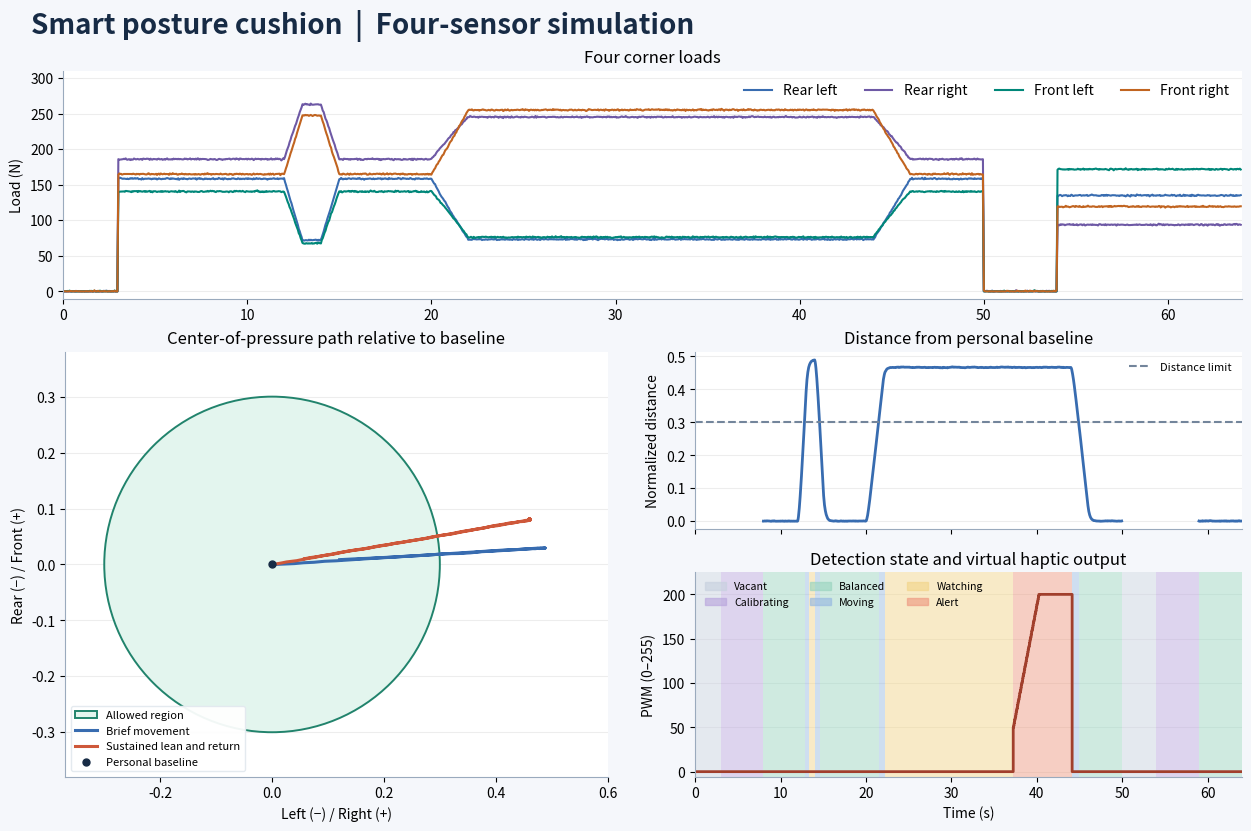

Write Python code to recreate this figure.
"""Simulate load sensing and haptic feedback for a seat cushion at 20 Hz."""

import argparse
import csv
from dataclasses import dataclass
from pathlib import Path

import matplotlib
import numpy as np

matplotlib.use("Agg")
from matplotlib import pyplot as plt
from matplotlib.patches import Circle, Patch


SAMPLE_RATE_HZ = 20
SEATED_LOAD_N = 50.0
NOISE_STD_N = 0.5
RANDOM_SEED = 42
TARE_FRAMES = 5 * SAMPLE_RATE_HZ
EMA_ALPHA = 0.2
DISTANCE_LIMIT = 0.30
SPEED_LIMIT_PER_S = 0.10
HOLD_FRAMES = 15 * SAMPLE_RATE_HZ
RAMP_FRAMES = 3 * SAMPLE_RATE_HZ
PWM_MIN = 50
PWM_MAX = 200

# Coordinates in sensor order: rear-left, rear-right, front-left, front-right.
SENSOR_XY = np.array([[-1, -1], [1, -1], [-1, 1], [1, 1]], dtype=float)


@dataclass(frozen=True)
class Scenario:
    time_s: np.ndarray
    phase: np.ndarray
    true_xy: np.ndarray
    loads_n: np.ndarray


@dataclass(frozen=True)
class Posture:
    baseline_xy: np.ndarray
    relative_xy: np.ndarray
    speed_per_s: np.ndarray
    steady_s: np.ndarray
    state: np.ndarray
    pwm: np.ndarray


def corner_loads(total_n: float, center_xy: np.ndarray) -> np.ndarray:
    """Distribute a vertical load among four corners with bilinear weights."""
    weights = np.prod((1.0 + center_xy[:, None, :] * SENSOR_XY) / 2.0, axis=2)
    return total_n * weights


def pressure_center(loads_n: np.ndarray) -> np.ndarray:
    """Recover the normalized center of pressure where the seat is occupied."""
    total_n = loads_n.sum(axis=1)
    seated = total_n >= SEATED_LOAD_N
    center_xy = np.full((len(total_n), 2), np.nan)
    weighted_sum = (loads_n[seated, :, None] * SENSOR_XY).sum(axis=1)
    center_xy[seated] = weighted_sum / total_n[seated, None]
    return center_xy


def make_scenario() -> Scenario:
    """Create two sittings with a brief movement and a sustained lean."""
    neutral = (0.08, -0.06)
    brief = (0.57, -0.03)
    lean = (0.54, 0.02)
    second_neutral = (-0.18, 0.12)

    # Each segment gives duration, phase, load, and beginning/ending CoP.
    segments = (
        (3, "empty", 0.0, neutral, neutral),
        (5, "initial_calibration", 650.0, neutral, neutral),
        (4, "neutral", 650.0, neutral, neutral),
        (1, "brief_motion", 650.0, neutral, brief),
        (1, "brief_lean", 650.0, brief, brief),
        (1, "brief_return", 650.0, brief, neutral),
        (5, "neutral", 650.0, neutral, neutral),
        (2, "lean_transition", 650.0, neutral, lean),
        (22, "sustained_lean", 650.0, lean, lean),
        (2, "recovery", 650.0, lean, neutral),
        (4, "recovered", 650.0, neutral, neutral),
        (4, "empty", 0.0, neutral, neutral),
        (5, "reseat_calibration", 520.0, second_neutral, second_neutral),
        (5, "reseated", 520.0, second_neutral, second_neutral),
    )
    phases = []
    true_centers = []
    loads = []
    for duration_s, name, load_n, start_xy, end_xy in segments:
        count = duration_s * SAMPLE_RATE_HZ
        path_xy = np.linspace(start_xy, end_xy, count, endpoint=False)
        phases.extend([name] * count)
        loads.append(corner_loads(load_n, path_xy))
        true_centers.append(path_xy if load_n else np.full_like(path_xy, np.nan))

    loads_n = np.concatenate(loads)
    noise_n = np.random.default_rng(RANDOM_SEED).normal(0.0, NOISE_STD_N, loads_n.shape)
    return Scenario(
        time_s=np.arange(len(phases)) / SAMPLE_RATE_HZ,
        phase=np.array(phases),
        true_xy=np.concatenate(true_centers),
        loads_n=np.maximum(loads_n + noise_n, 0.0),
    )


def analyze_posture(loads_n: np.ndarray) -> Posture:
    """Apply per-sitting calibration and drive a virtual haptic output."""
    centers_xy = pressure_center(loads_n)
    count = len(centers_xy)
    baseline_xy = np.full((count, 2), np.nan)
    relative_xy = np.full((count, 2), np.nan)
    speed_per_s = np.full(count, np.nan)
    steady_s = np.zeros(count)
    state = np.full(count, "vacant", dtype="<U11")
    pwm = np.zeros(count, dtype=int)

    tare_samples = []
    tare_xy = filtered_xy = None
    steady_start = None

    for index, center_xy in enumerate(centers_xy):
        if np.isnan(center_xy).any():
            tare_samples.clear()
            tare_xy = filtered_xy = None
            steady_start = None
            continue

        if len(tare_samples) < TARE_FRAMES:
            tare_samples.append(center_xy)
            state[index] = "calibrating"
            continue

        if tare_xy is None:
            tare_xy = np.mean(tare_samples, axis=0)
            filtered_xy = tare_xy

        change_xy = EMA_ALPHA * (center_xy - filtered_xy)
        filtered_xy = filtered_xy + change_xy
        baseline_xy[index] = tare_xy
        relative_xy[index] = filtered_xy - tare_xy
        speed_per_s[index] = np.linalg.norm(change_xy) * SAMPLE_RATE_HZ

        if np.linalg.norm(relative_xy[index]) <= DISTANCE_LIMIT:
            state[index] = "balanced"
            steady_start = None
        elif speed_per_s[index] > SPEED_LIMIT_PER_S:
            state[index] = "moving"
            steady_start = None
        else:
            if steady_start is None:
                steady_start = index
            elapsed_frames = index - steady_start
            steady_s[index] = elapsed_frames / SAMPLE_RATE_HZ
            if elapsed_frames < HOLD_FRAMES:
                state[index] = "watching"
                continue

            state[index] = "alert"
            ramp_fraction = min(1.0, (elapsed_frames - HOLD_FRAMES) / RAMP_FRAMES)
            pwm[index] = round(PWM_MIN + (PWM_MAX - PWM_MIN) * ramp_fraction)

    return Posture(baseline_xy, relative_xy, speed_per_s, steady_s, state, pwm)


def summarize(scenario: Scenario, posture: Posture) -> list[tuple[str, str, str]]:
    centers_xy = pressure_center(scenario.loads_n)
    seated = np.isfinite(centers_xy[:, 0])
    error = np.linalg.norm(centers_xy[seated] - scenario.true_xy[seated], axis=1)
    first, last = np.flatnonzero(posture.pwm)[[0, -1]]
    start = first - HOLD_FRAMES
    full_pwm = np.flatnonzero(posture.pwm == PWM_MAX)[0]
    initial = posture.baseline_xy[scenario.phase == "neutral"][0]
    reseated = posture.baseline_xy[scenario.phase == "reseated"][0]
    brief = np.char.startswith(scenario.phase, "brief")

    return [
        ("sample_rate", str(SAMPLE_RATE_HZ), "Hz"),
        ("sample_count", str(len(seated)), "samples"),
        ("seated_samples", str(np.count_nonzero(seated)), "samples"),
        ("cop_rms_error", f"{np.sqrt(np.mean(error**2)):.5f}", "normalized"),
        ("brief_motion_max_pwm", str(posture.pwm[brief].max()), "0-255"),
        ("empty_seat_max_pwm", str(posture.pwm[~seated].max()), "0-255"),
        ("steady_lean_started", f"{scenario.time_s[start]:.2f}", "s"),
        ("alert_started", f"{scenario.time_s[first]:.2f}", "s"),
        ("initial_pwm", str(posture.pwm[first]), "0-255"),
        ("full_pwm_reached", f"{scenario.time_s[full_pwm]:.2f}", "s"),
        ("max_pwm", str(posture.pwm.max()), "0-255"),
        ("pwm_off", f"{(last + 1) / SAMPLE_RATE_HZ:.2f}", "s"),
        ("initial_baseline_x", f"{initial[0]:.5f}", "normalized"),
        ("initial_baseline_y", f"{initial[1]:.5f}", "normalized"),
        ("reseated_baseline_x", f"{reseated[0]:.5f}", "normalized"),
        ("reseated_baseline_y", f"{reseated[1]:.5f}", "normalized"),
    ]


def plot_results(scenario: Scenario, posture: Posture, path: Path) -> None:
    fig = plt.figure(figsize=(12.4, 8.2), facecolor="#f5f7fb", layout="constrained")
    grid = fig.add_gridspec(3, 2, height_ratios=(1.0, 0.78, 0.9))
    loads_ax = fig.add_subplot(grid[0, :])
    trajectory_ax = fig.add_subplot(grid[1:, 0])
    distance_ax = fig.add_subplot(grid[1, 1], sharex=loads_ax)
    haptic_ax = fig.add_subplot(grid[2, 1], sharex=loads_ax)
    fig.suptitle("Smart posture cushion  |  Four-sensor simulation",
                 x=0.02, ha="left", fontsize=20, fontweight="bold", color="#172b45")

    for ax in (loads_ax, trajectory_ax, distance_ax, haptic_ax):
        ax.spines[["top", "right"]].set_visible(False)
        ax.spines[["bottom", "left"]].set_color("#9aaabd")
        ax.grid(axis="y", alpha=0.22)
        ax.set_axisbelow(True)

    time_s = scenario.time_s
    end_s = len(time_s) / SAMPLE_RATE_HZ
    for index, (name, color) in enumerate((
        ("Rear left", "#386cb0"), ("Rear right", "#6e59a5"),
        ("Front left", "#008779"), ("Front right", "#c16420"),
    )):
        loads_ax.plot(time_s, scenario.loads_n[:, index], label=name, color=color)
    loads_ax.set(title="Four corner loads", ylabel="Load (N)", xlim=(0, end_s), ylim=(-10, 310))
    loads_ax.legend(loc="upper right", ncol=4, frameon=False)

    brief = np.char.startswith(scenario.phase, "brief")
    sustained = np.isin(scenario.phase, ("lean_transition", "sustained_lean", "recovery"))
    trajectory_ax.add_patch(Circle((0, 0), DISTANCE_LIMIT, linewidth=1.4,
                                   facecolor="#e3f5ee", edgecolor="#21836c",
                                   label="Allowed region"))
    # The phase masks keep disjoint sections from being joined by plot lines.
    for mask, label, color in (
        (brief, "Brief movement", "#386cb0"),
        (sustained, "Sustained lean and return", "#ce583a"),
    ):
        xy = np.where(mask[:, None], posture.relative_xy, np.nan)
        trajectory_ax.plot(xy[:, 0], xy[:, 1], color=color, lw=2.2, label=label)
    trajectory_ax.scatter(0, 0, color="#172b45", s=25, zorder=4, label="Personal baseline")
    trajectory_ax.set(title="Center-of-pressure path relative to baseline",
                      xlabel="Left (−) / Right (+)", ylabel="Rear (−) / Front (+)",
                      xlim=(-0.37, 0.60), ylim=(-0.38, 0.38), aspect="equal")
    trajectory_ax.legend(loc="lower left", framealpha=0.94, edgecolor="#e3e9ef", fontsize=8)

    distance = np.linalg.norm(posture.relative_xy, axis=1)
    distance_ax.plot(time_s, distance, color="#386cb0", linewidth=2)
    distance_ax.axhline(DISTANCE_LIMIT, color="#73859b", ls="--", label="Distance limit")
    distance_ax.set(title="Distance from personal baseline", ylabel="Normalized distance")
    distance_ax.legend(loc="upper right", frameon=False, fontsize=8)
    distance_ax.tick_params(labelbottom=False)

    state_colors = {
        "vacant": "#c8d1df", "calibrating": "#b9a6dd", "balanced": "#9bd5c0",
        "moving": "#99bae0", "watching": "#f2d58a", "alert": "#ee9a82",
    }
    change = np.flatnonzero(posture.state[1:] != posture.state[:-1]) + 1
    for start, stop in zip(np.r_[0, change], np.r_[change, len(time_s)], strict=True):
        haptic_ax.axvspan(start / SAMPLE_RATE_HZ, stop / SAMPLE_RATE_HZ,
                         color=state_colors[posture.state[start]], alpha=0.48, linewidth=0)
    haptic_ax.step(time_s, posture.pwm, where="post", color="#a13f2c", lw=2)
    haptic_ax.set(title="Detection state and virtual haptic output",
                  xlabel="Time (s)", ylabel="PWM (0–255)", ylim=(-6, 225))
    haptic_ax.legend(handles=[Patch(color=color, label=name.title(), alpha=0.65)
                              for name, color in state_colors.items()],
                     loc="upper left", ncol=3, fontsize=7.6, frameon=False)

    fig.savefig(path, dpi=150)
    plt.close(fig)


def main() -> None:
    parser = argparse.ArgumentParser(description=__doc__)
    parser.add_argument("--output-dir", type=Path, default=Path("results"))
    output_dir = parser.parse_args().output_dir
    output_dir.mkdir(parents=True, exist_ok=True)

    scenario = make_scenario()
    posture = analyze_posture(scenario.loads_n)
    with (output_dir / "summary.csv").open("w", newline="", encoding="utf-8") as stream:
        writer = csv.writer(stream, lineterminator="\n")
        writer.writerow(("metric", "value", "unit"))
        writer.writerows(summarize(scenario, posture))
    plot_results(scenario, posture, output_dir / "overview.png")
    print(f"Saved overview.png and summary.csv to {output_dir}")


if __name__ == "__main__":
    main()
